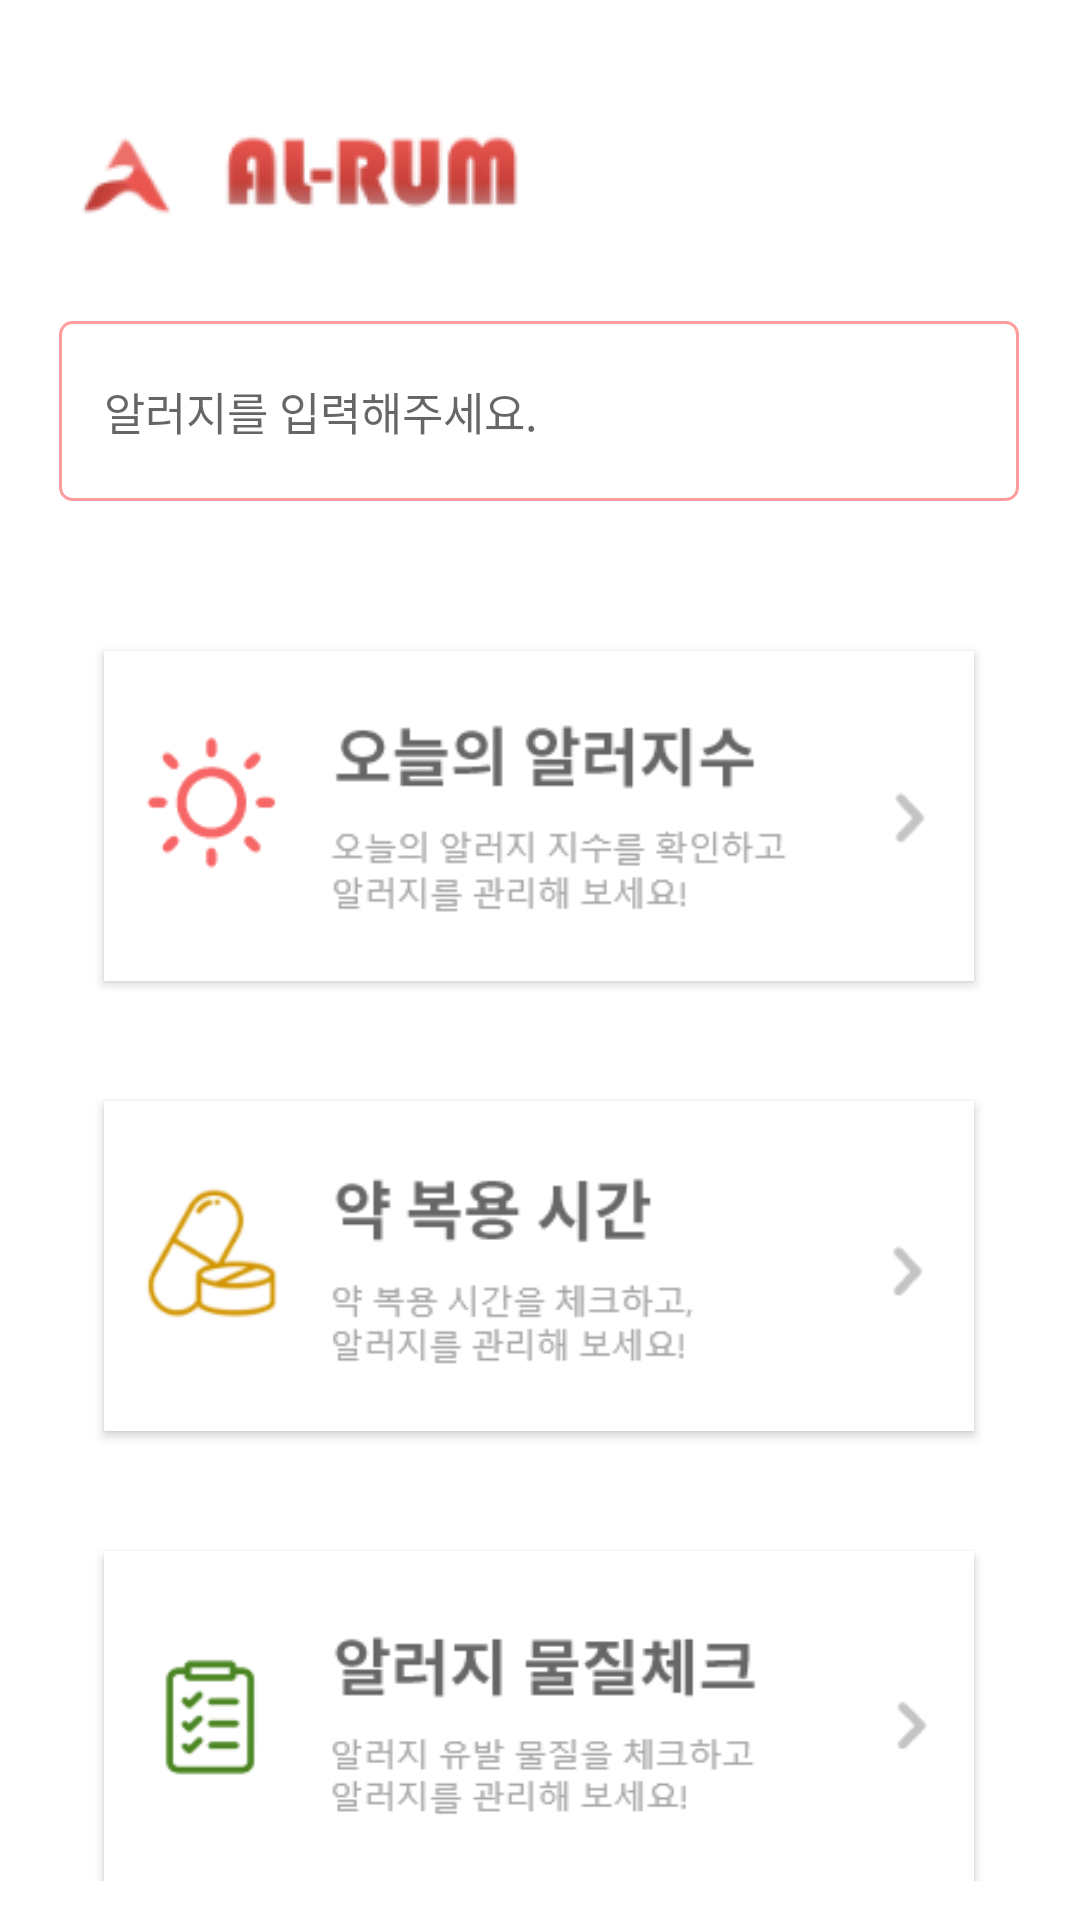

Here is an Android app screen rendered from its layout file. Give the layout XML and the strings, colors and styles it references.
<!-- AndroidManifest.xml: application theme Theme.Main_ver_2 -->
<!-- res/layout/fragment_second.xml -->
<?xml version="1.0" encoding="utf-8"?>
<LinearLayout xmlns:android="http://schemas.android.com/apk/res/android"
    xmlns:tools="http://schemas.android.com/tools"
    android:layout_width="match_parent"
    android:layout_height="match_parent"

    tools:context=".SecondFragment"
    android:background="#ffffff">


    <LinearLayout
        android:layout_width="wrap_content"
        android:layout_height="wrap_content"
        android:orientation="vertical"
        android:gravity="center_horizontal"
        android:layout_weight="0.3"
        android:layout_marginBottom="0dp">

        <ImageView
            android:layout_height="wrap_content"
            android:layout_width="wrap_content"
            android:layout_marginRight="80dp"
            android:layout_marginTop="35dp"
            android:layout_marginBottom="30dp"
            android:src="@drawable/alrum_bar"
            />

        <EditText
            android:id="@+id/main_search_bar"
            android:layout_width="320dp"
            android:layout_height="60dp"
            android:background="@drawable/border"
            android:hint="알러지를 입력해주세요."
            android:textSize="15dp"
            android:padding="15dp"

            android:layout_marginBottom="50dp"

            />






            <ImageButton
                    android:id="@+id/btn_main_todayallergy"
                    android:layout_width="290dp"
                    android:layout_height="110dp"
                    android:background="@drawable/main_todayallergy_btn"
                    android:elevation="2dp"
                    android:outlineProvider="bounds"
                    />

            <ImageButton
                android:id="@+id/btn_main_medicinetime"
                android:layout_width="290dp"
                android:layout_height="110dp"
                android:layout_marginTop="40sp"
                android:background="@drawable/main_medicinetime_btn"
                android:elevation="2dp"
                android:outlineProvider="bounds"
               />

            <ImageButton
                android:id="@+id/btn_main_check"
                android:layout_width="290dp"
                android:layout_height="110dp"
                android:layout_marginTop="40sp"
                android:background="@drawable/main_allergycheck_btn"
                android:elevation="2dp"
                android:outlineProvider="bounds"
                />



    </LinearLayout>

</LinearLayout>
<!-- resources referenced by this layout -->
<resources>
  <!-- drawable alrum_bar: png bitmap (drawable, 4255 bytes) -->
  <!-- drawable border (drawable) -->
  <?xml version="1.0" encoding="utf-8"?>
  <selector xmlns:android="http://schemas.android.com/apk/res/android">
  
  
  
      
  
      <item android:state_focused="true">
  
          <shape xmlns:android="http://schemas.android.com/apk/res/android" android:shape="rectangle">
  
              <stroke
  
                  android:width="1dp"
  
                  android:color="#f76666" />
  
              <corners android:radius="4dp"/>
  
              <solid
  
                  android:color="#FFFFFF" />
  
          </shape>
  
  
  
      </item>
  
  
  
  
      <item android:state_focused="false">
  
          <shape xmlns:android="http://schemas.android.com/apk/res/android" android:shape="rectangle">
  
              <stroke
  
                  android:width="1dp"
  
                  android:color="#FF9D9D" />
  
              <corners android:radius="4dp"/>
  
              <solid
  
                  android:color="#FFFFFF" />
  
          </shape>
  
  
  
      </item>
  
  </selector>
  <!-- drawable main_allergycheck_btn: png bitmap (drawable, 6666 bytes) -->
  <!-- drawable main_medicinetime_btn: png bitmap (drawable, 8144 bytes) -->
  <!-- drawable main_todayallergy_btn: png bitmap (drawable, 6112 bytes) -->
  <style name="Theme.Main_ver_2" parent="Theme.AppCompat.Light">
  
          <item name="windowNoTitle">true</item>
          <item name="android:windowFullscreen">true</item>
  
          
          <item name="colorPrimary">#E6E6E6</item>
  
          
          <item name="colorPrimaryVariant">#575757</item>
          <item name="colorOnPrimary">@color/white</item>
  
          
          <item name="colorSecondary">@color/teal_200</item>
          <item name="colorSecondaryVariant">@color/teal_700</item>
          <item name="colorOnSecondary">@color/black</item>
          
          <item name="android:statusBarColor" tools:targetApi="l">?attr/colorPrimaryVariant</item>
          
      </style>
  <!-- not gathered from this repository: default colours our renderer supplied (Android Studio template values) -->
  <color name="teal_200">#FF03DAC5</color>
  <color name="teal_700">#FF018786</color>
  <color name="black">#FF000000</color>
  <color name="white">#FFFFFFFF</color>
</resources>
